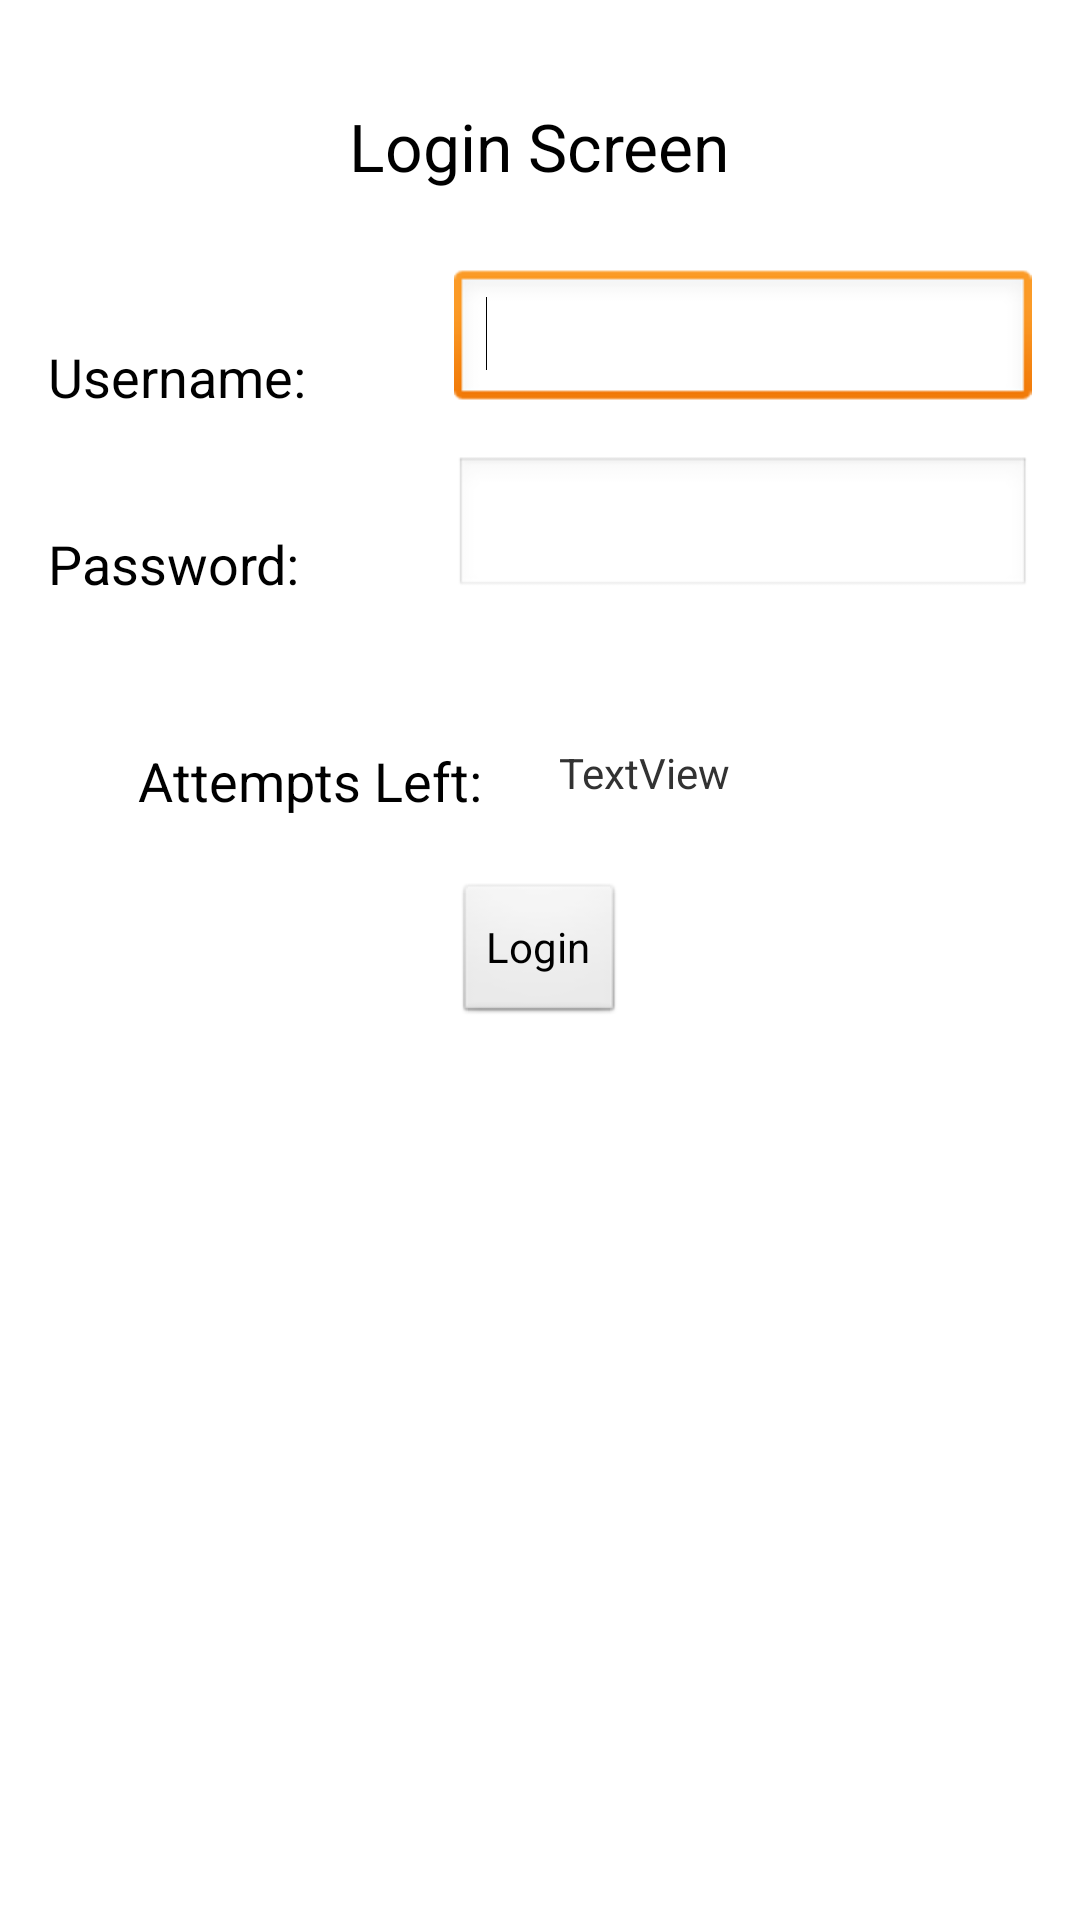

Here is an Android app screen rendered from its layout file. Give the layout XML and the strings, colors and styles it references.
<!-- AndroidManifest.xml: application theme AppTheme -->
<!-- res/layout/activity_login.xml -->
<?xml version="1.0" encoding="utf-8"?>

<RelativeLayout xmlns:android="http://schemas.android.com/apk/res/android"
    xmlns:tools="http://schemas.android.com/tools"
    android:layout_width="match_parent"
    android:layout_height="match_parent"
    android:paddingBottom="16dp"
    android:paddingLeft="16dp"
    android:paddingRight="16dp"
    android:paddingTop="16dp"
    tools:context=".activity.LoginActivity" >

    <TextView
        android:id="@+id/textView1"
        android:layout_width="wrap_content"
        android:layout_height="wrap_content"
        android:layout_alignParentTop="true"
        android:layout_centerHorizontal="true"
        android:layout_marginTop="18dp"
        android:text="@string/hello_world"
        android:textAppearance="?android:attr/textAppearanceLarge" />

    <TextView
        android:id="@+id/textView2"
        android:layout_width="wrap_content"
        android:layout_height="wrap_content"
        android:layout_alignParentLeft="true"
        android:layout_below="@+id/textView1"
        android:layout_marginTop="50dp"
        android:text="@string/username"
        android:textAppearance="?android:attr/textAppearanceMedium" />

    <EditText
        android:id="@+id/editText1"
        android:layout_width="wrap_content"
        android:layout_height="wrap_content"
        android:layout_alignBottom="@+id/textView2"
        android:ems="10"
        android:layout_alignLeft="@+id/button1"
        android:layout_alignStart="@+id/button1">

        <requestFocus />
    </EditText>

    <TextView
        android:id="@+id/textView3"
        android:layout_width="wrap_content"
        android:layout_height="wrap_content"
        android:layout_alignLeft="@+id/textView2"
        android:layout_below="@+id/textView2"
        android:layout_marginTop="38dp"
        android:text="@string/password"
        android:textAppearance="?android:attr/textAppearanceMedium" />

    <EditText
        android:id="@+id/editText2"
        android:layout_width="wrap_content"
        android:layout_height="wrap_content"
        android:layout_alignBottom="@+id/textView3"
        android:layout_alignLeft="@+id/editText1"
        android:ems="10"
        android:inputType="textPassword" />

    <Button
        android:id="@+id/button1"
        android:layout_width="wrap_content"
        android:layout_height="wrap_content"
        android:layout_below="@+id/editText2"
        android:layout_centerHorizontal="true"
        android:layout_marginTop="94dp"
        android:onClick="login"
        android:text="@string/Login" />

    <TextView
        android:id="@+id/textView4"
        android:layout_width="wrap_content"
        android:layout_height="wrap_content"
        android:layout_alignLeft="@+id/textView3"
        android:layout_below="@+id/textView3"
        android:layout_marginLeft="30dp"
        android:layout_marginTop="48dp"

        android:text="@string/attempts"
        android:textAppearance="?android:attr/textAppearanceMedium" />

    <TextView
        android:id="@+id/textView5"
        android:layout_width="wrap_content"
        android:layout_height="wrap_content"
        android:layout_alignRight="@+id/textView1"
        android:layout_alignTop="@+id/textView4"
        android:text="TextView" />

</RelativeLayout>
<!-- resources referenced by this layout -->
<resources>
  <string name="Login">Login</string>
  <string name="attempts">Attempts Left:</string>
  <string name="hello_world">Login Screen</string>
  <string name="password">Password:</string>
  <string name="username">Username:</string>
  <style name="AppTheme" parent="android:Theme.Light.NoTitleBar">
      </style>
</resources>
